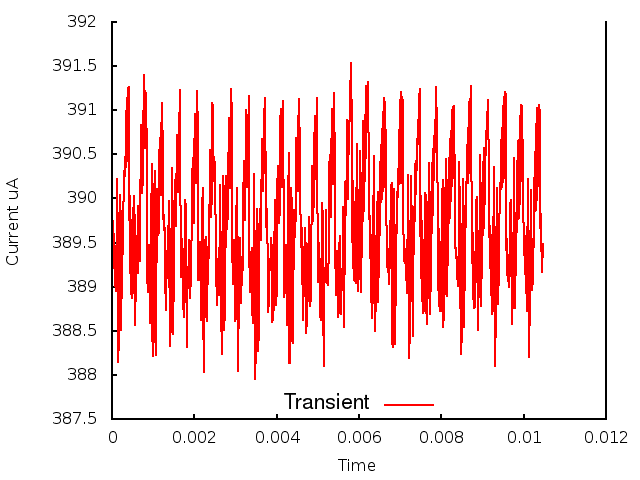

The file beside this chart, header and first rows:
0.000000, 0.000000, 3.906527
1, 0.000010, 3.898
2, 0.000020, 3.897
3, 0.000030, 3.894
4, 0.000040, 3.896
5, 0.000050, 3.892
6, 0.000060, 3.895
7, 0.000070, 3.89
8, 0.000080, 3.894
9, 0.000090, 3.89
10, 0.000100, 3.895
11, 0.000110, 3.894
12, 0.000120, 3.902
13, 0.000130, 3.898
14, 0.000140, 3.898
15, 0.000150, 3.881
16, 0.000160, 3.889
17, 0.000170, 3.883
18, 0.000180, 3.893
19, 0.000190, 3.89
20, 0.000200, 3.9
21, 0.000210, 3.897
22, 0.000220, 3.893
23, 0.000230, 3.885
24, 0.000240, 3.892
25, 0.000250, 3.892
26, 0.000260, 3.896
27, 0.000270, 3.898
28, 0.000280, 3.901
29, 0.000290, 3.902
30, 0.000300, 3.902
31, 0.000310, 3.905
32, 0.000320, 3.903
33, 0.000330, 3.906
34, 0.000340, 3.904
35, 0.000350, 3.91
36, 0.000360, 3.905
37, 0.000370, 3.911
38, 0.000380, 3.904
39, 0.000390, 3.913
40, 0.000400, 3.905
41, 0.000410, 3.913
42, 0.000420, 3.898
43, 0.000430, 3.9
44, 0.000440, 3.892
45, 0.000450, 3.898
46, 0.000460, 3.889
47, 0.000470, 3.896
48, 0.000480, 3.895
49, 0.000490, 3.889
50, 0.000500, 3.89
51, 0.000510, 3.893
52, 0.000520, 3.898
53, 0.000530, 3.9
54, 0.000540, 3.899
55, 0.000550, 3.897
56, 0.000560, 3.887
57, 0.000570, 3.886
58, 0.000580, 3.891
59, 0.000590, 3.893
60, 0.000600, 3.895
... 986 more rows
